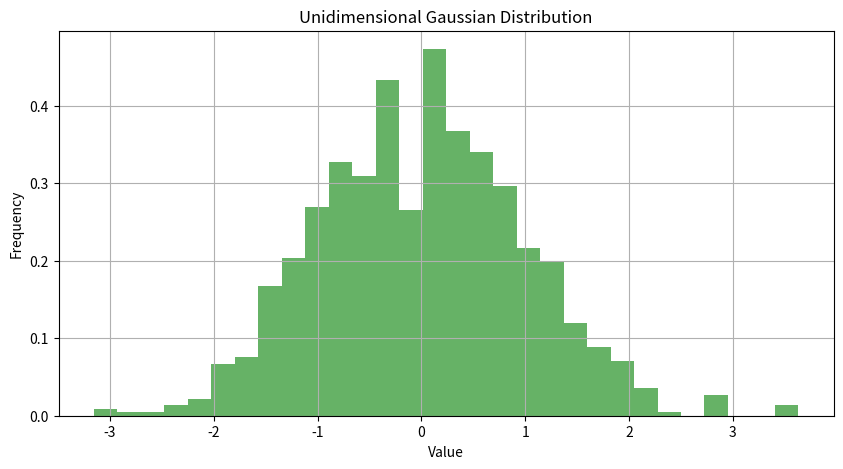
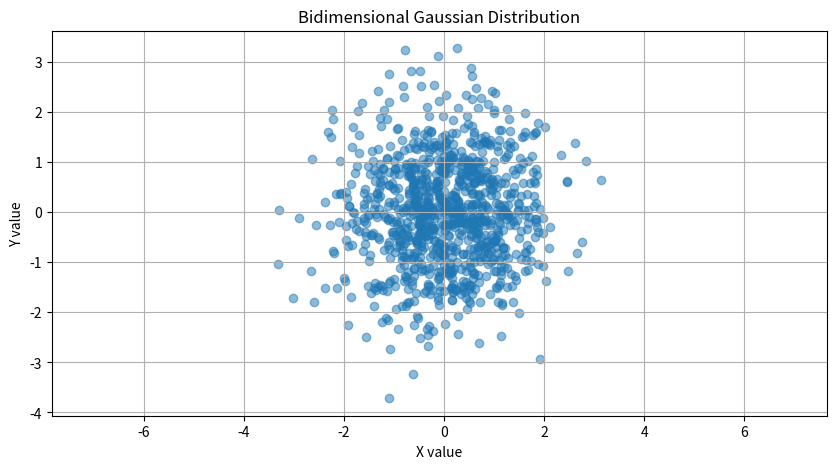

Source code (Python) for these figures, in order:
import numpy as np
import matplotlib.pyplot as plt

# Parameters for the unidimensional Gaussian distribution
mean_uni = 0  # Placeholder mean
variance_uni = 1  # Placeholder variance

# Generate a sample from the unidimensional Gaussian distribution
sample_uni = np.random.normal(mean_uni, np.sqrt(variance_uni), 1000)

# Plot the unidimensional distribution
plt.figure(figsize=(10, 5))
plt.hist(sample_uni, bins=30, density=True, alpha=0.6, color='g')
plt.title('Unidimensional Gaussian Distribution')
plt.xlabel('Value')
plt.ylabel('Frequency')
plt.grid(True)
plt.show()

mean_of_sample_uni = np.mean(sample_uni)
print(mean_of_sample_uni)
# Parameters for the bidimensional Gaussian distribution
mean_bi = [0, 0]  # Placeholder mean vector
covariance_bi = [[1, 0], [0, 1]]  # Placeholder covariance matrix

# Generate a sample from the bidimensional Gaussian distribution
sample_bi = np.random.multivariate_normal(mean_bi, covariance_bi, 1000)

# Plot the bidimensional distribution
plt.figure(figsize=(10, 5))
plt.scatter(sample_bi[:, 0], sample_bi[:, 1], alpha=0.5)
plt.title('Bidimensional Gaussian Distribution')
plt.xlabel('X value')
plt.ylabel('Y value')
plt.grid(True)
plt.axis('equal')  # Equal scaling by x and y axes
plt.show()

mean_of_sample_bi = np.mean(sample_bi, axis=0)
print(mean_of_sample_bi)